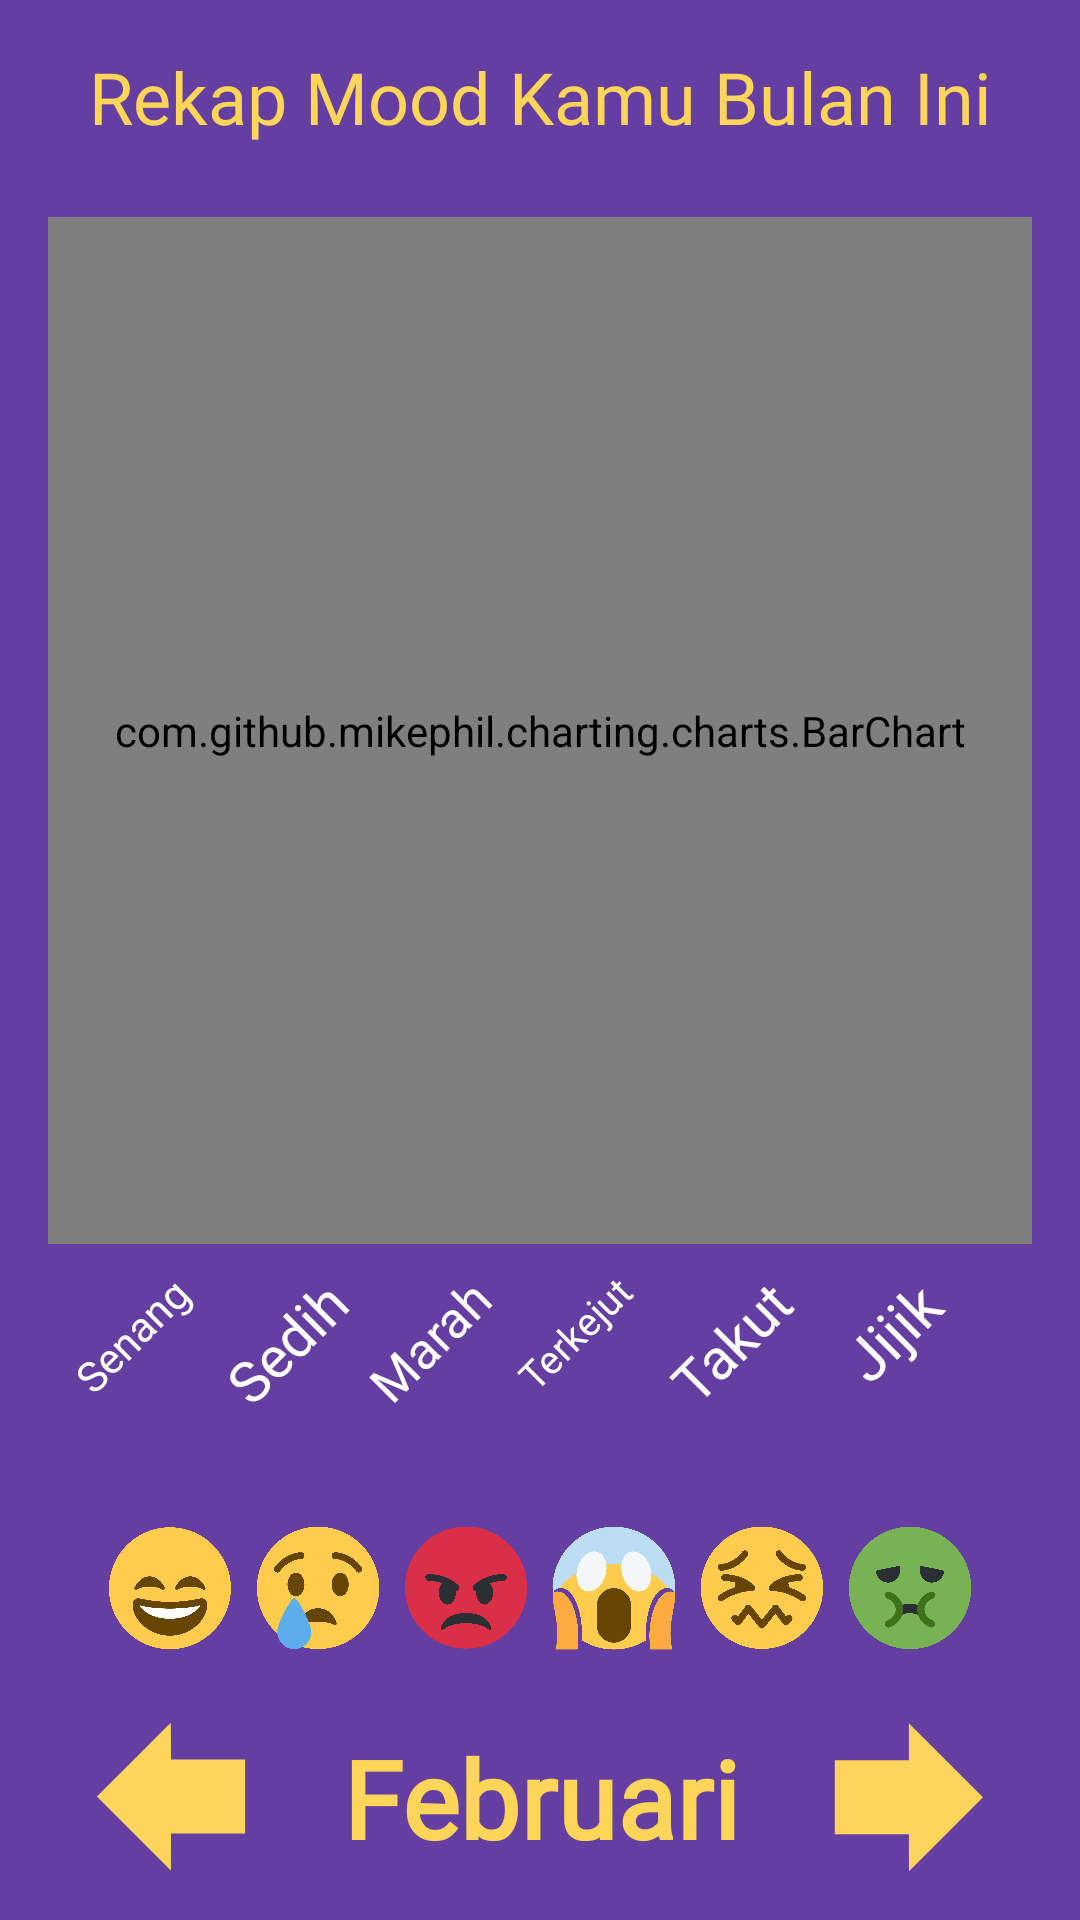

Reconstruct the res/layout file that produces this screen, plus the resources it refers to.
<!-- AndroidManifest.xml: application theme Theme.IceTetik -->
<!-- res/layout/activity_statistics.xml -->
<?xml version="1.0" encoding="utf-8"?>
<androidx.constraintlayout.widget.ConstraintLayout xmlns:android="http://schemas.android.com/apk/res/android"
    xmlns:app="http://schemas.android.com/apk/res-auto"
    xmlns:tools="http://schemas.android.com/tools"
    android:layout_width="match_parent"
    android:layout_height="match_parent"
    android:background="@color/primaryBackgroundColor"
    tools:context=".page.statistics.StatisticsActivity">


   <TextView
       android:id="@+id/tv_title"
       android:layout_width="match_parent"
       android:layout_height="wrap_content"
       android:layout_marginHorizontal="16dp"
       android:text="Rekap Mood Kamu Bulan Ini"
       android:fontFamily="@font/league_spartan_bold"
       android:textColor="@color/cream_100"
       android:textAlignment="center"
       android:textSize="24sp"
       android:layout_margin="16dp"
       app:layout_constraintEnd_toEndOf="parent"
       app:layout_constraintStart_toStartOf="parent"
       app:layout_constraintTop_toTopOf="parent" />


   <com.github.mikephil.charting.charts.BarChart
       android:id="@+id/bc_emotions"
       android:layout_width="match_parent"
       android:layout_height="0dp"
       android:layout_marginHorizontal="16dp"
       android:layout_marginTop="24dp"
       app:layout_constraintStart_toStartOf="parent"
       app:layout_constraintEnd_toEndOf="parent"
       app:layout_constraintBottom_toTopOf="@id/ll_text_emotions"
       app:layout_constraintTop_toBottomOf="@id/tv_title"/>

   <LinearLayout
       android:id="@+id/ll_text_emotions"
       android:layout_width="match_parent"
       android:layout_height="wrap_content"
       android:orientation="horizontal"
       app:layout_constraintStart_toStartOf="parent"
       app:layout_constraintEnd_toEndOf="parent"
       app:layout_constraintBottom_toTopOf="@id/ll_emotions"
       >

      <TextView
          style="@style/ItemTextBarChartMood"
          android:layout_width="0dp"
          android:layout_height="90dp"
          android:layout_weight="1"
          android:text="Senang"
          android:paddingVertical="16dp"
          app:autoSizeMaxTextSize="20sp"
          app:autoSizeMinTextSize="10sp"
          app:autoSizeStepGranularity="1sp"
          app:autoSizeTextType="uniform"
          android:layout_marginStart="32dp"
          />

      <TextView
          style="@style/ItemTextBarChartMood"
          android:layout_width="0dp"
          android:layout_height="90dp"
          android:layout_weight="1"
          android:text="Sedih"
          android:paddingVertical="16dp"
          app:autoSizeMaxTextSize="20sp"
          app:autoSizeMinTextSize="10sp"
          app:autoSizeStepGranularity="1sp"
          app:autoSizeTextType="uniform"
          />
      <TextView
          style="@style/ItemTextBarChartMood"
          android:layout_width="0dp"
          android:layout_height="90dp"
          android:layout_weight="1"
          android:text="Marah"
          android:paddingVertical="16dp"
          app:autoSizeMaxTextSize="20sp"
          app:autoSizeMinTextSize="10sp"
          app:autoSizeStepGranularity="1sp"
          app:autoSizeTextType="uniform"
          />
      <TextView
          style="@style/ItemTextBarChartMood"
          android:layout_width="0dp"
          android:layout_height="90dp"
          android:layout_weight="1"
          android:text="Terkejut"
          android:paddingVertical="16dp"
          app:autoSizeMaxTextSize="20sp"
          app:autoSizeMinTextSize="10sp"
          app:autoSizeStepGranularity="1sp"
          app:autoSizeTextType="uniform"
          />
      <TextView
          style="@style/ItemTextBarChartMood"
          android:layout_width="0dp"
          android:layout_height="90dp"
          android:layout_weight="1"
          android:text="Takut"
          android:paddingVertical="16dp"
          app:autoSizeMaxTextSize="20sp"
          app:autoSizeMinTextSize="10sp"
          app:autoSizeStepGranularity="1sp"
          app:autoSizeTextType="uniform"
          />
      <TextView
          style="@style/ItemTextBarChartMood"
          android:layout_width="0dp"
          android:layout_height="90dp"
          android:layout_weight="1"
          android:text="Jijik"
          android:paddingVertical="16dp"
          app:autoSizeMaxTextSize="20sp"
          app:autoSizeMinTextSize="10sp"
          app:autoSizeStepGranularity="1sp"
          app:autoSizeTextType="uniform"
          android:layout_marginEnd="32dp"
          />

   </LinearLayout>


   <LinearLayout
       android:id="@+id/ll_emotions"
       android:layout_width="match_parent"
       android:layout_height="wrap_content"
       android:orientation="horizontal"
       android:layout_marginHorizontal="32dp"
       android:layout_marginBottom="20dp"
       app:layout_constraintStart_toStartOf="parent"
       app:layout_constraintEnd_toEndOf="parent"
       app:layout_constraintBottom_toTopOf="@id/btn_prev_month"
       >

      <ImageView
          android:id="@+id/iv_happy"
          android:layout_width="0dp"
          android:layout_height="wrap_content"
          android:adjustViewBounds="true"
          android:src="@drawable/img_happy"
          android:scaleType="centerInside"
          android:layout_weight="1"
          android:padding="4dp"
          />

      <ImageView
          android:id="@+id/iv_sad"
          android:layout_width="0dp"
          android:layout_height="wrap_content"
          android:adjustViewBounds="true"
          android:src="@drawable/img_sad"
          android:layout_weight="1"
          android:padding="4dp"
          />

      <ImageView
          android:id="@+id/iv_angry"
          android:layout_width="0dp"
          android:layout_height="wrap_content"
          android:adjustViewBounds="true"
          android:src="@drawable/img_angry"
          android:layout_weight="1"
          android:padding="4dp"
          />

      <ImageView
          android:id="@+id/iv_shock"
          android:layout_width="0dp"
          android:layout_height="wrap_content"
          android:adjustViewBounds="true"
          android:src="@drawable/img_shock"
          android:layout_weight="1"
          android:padding="4dp"
          />

      <ImageView
          android:id="@+id/iv_scared"
          android:layout_width="0dp"
          android:layout_height="wrap_content"
          android:adjustViewBounds="true"
          android:src="@drawable/img_scared"
          android:layout_weight="1"
          android:padding="4dp"
          />

      <ImageView
          android:id="@+id/iv_disgusting"
          android:layout_width="0dp"
          android:layout_height="wrap_content"
          android:adjustViewBounds="true"
          android:src="@drawable/img_disgusting"
          android:layout_weight="1"
          android:padding="4dp"
          />


   </LinearLayout>


   <ImageView
       android:id="@+id/btn_prev_month"
       android:layout_width="50dp"
       android:layout_height="50dp"
       android:scaleType="fitCenter"
       android:src="@drawable/ic_previous_24"
       android:layout_marginBottom="16dp"
       app:tint="@color/cream_100"
       android:layout_marginStart="32dp"
       app:layout_constraintBottom_toBottomOf="parent"
       app:layout_constraintEnd_toStartOf="@+id/tv_month"
       app:layout_constraintStart_toStartOf="parent" />

   <TextView
       android:id="@+id/tv_month"
       android:layout_width="0dp"
       android:layout_height="wrap_content"
       android:text="Februari"
       android:textSize="36sp"
       android:fontFamily="@font/league_spartan_bold"
       android:textColor="@color/cream_100"
       android:textStyle="bold"
       android:textAlignment="center"
       android:maxLines="1"
       android:gravity="center"
       android:layout_marginHorizontal="16dp"
       app:autoSizeMaxTextSize="36sp"
       app:autoSizeMinTextSize="18sp"
       app:autoSizeStepGranularity="1sp"
       app:autoSizeTextType="uniform"
       app:layout_constraintBottom_toBottomOf="@id/btn_prev_month"
       app:layout_constraintEnd_toStartOf="@+id/btn_next_month"
       app:layout_constraintStart_toEndOf="@+id/btn_prev_month"
       app:layout_constraintTop_toTopOf="@id/btn_prev_month" />

   <ImageView
       android:id="@+id/btn_next_month"
       android:layout_width="50dp"
       android:layout_height="50dp"
       android:scaleType="fitCenter"
       android:src="@drawable/ic_next_24"
       app:tint="@color/cream_100"
       android:layout_marginEnd="32dp"
       app:layout_constraintBottom_toBottomOf="@id/btn_prev_month"
       app:layout_constraintEnd_toEndOf="parent"
       app:layout_constraintStart_toEndOf="@+id/tv_month"
       app:layout_constraintTop_toTopOf="@id/btn_prev_month" />

   <include
       layout="@layout/sublayout_loading"
       android:id="@+id/sbl_loading"
       android:layout_width="match_parent"
       android:layout_height="match_parent"
       tools:visibility="gone"
       app:layout_constraintBottom_toBottomOf="parent"
       app:layout_constraintEnd_toEndOf="parent"
       app:layout_constraintStart_toStartOf="parent"
       app:layout_constraintTop_toTopOf="parent" />


</androidx.constraintlayout.widget.ConstraintLayout>
<!-- res/layout/sublayout_loading.xml (included above) -->
<?xml version="1.0" encoding="utf-8"?>
<androidx.constraintlayout.widget.ConstraintLayout xmlns:android="http://schemas.android.com/apk/res/android"
    xmlns:app="http://schemas.android.com/apk/res-auto"
    xmlns:tools="http://schemas.android.com/tools"
    android:layout_width="match_parent"
    android:layout_height="match_parent"
    android:background="@color/drop_transparent_50"
    android:alpha="0"
    tools:alpha="1">

    <com.airbnb.lottie.LottieAnimationView
        android:id="@+id/lottie_loading"
        android:layout_width="200dp"
        android:layout_height="200dp"
        app:lottie_autoPlay="true"
        app:lottie_loop="true"
        app:lottie_rawRes="@raw/lottie_loading"
        app:layout_constraintBottom_toBottomOf="parent"
        app:layout_constraintEnd_toEndOf="parent"
        app:layout_constraintStart_toStartOf="parent"
        app:layout_constraintTop_toTopOf="parent"
        />

</androidx.constraintlayout.widget.ConstraintLayout>
<!-- resources referenced by this layout -->
<resources>
  <color name="cream_100">#FFfdd559</color>
  <color name="drop_transparent_50">#80FFFFFF</color>
  <color name="primaryBackgroundColor">#FF653EA1</color>
  <!-- drawable ic_next_24 (drawable) -->
  <vector android:height="24dp" android:viewportHeight="1243"
      android:viewportWidth="1241" android:width="23.961384dp" xmlns:android="http://schemas.android.com/apk/res/android">
      <path android:fillAlpha="0.998" android:fillColor="#653EA1"
          android:pathData="M619.5,10.5C824.3,214.5 1028.7,419 1232.5,624C1029,828.6 825,1032.8 620.5,1236.5C619.5,1134.5 619.2,1032.5 619.5,930.5C415.2,930.5 210.8,930.5 6.5,930.5C6.5,726.2 6.5,521.8 6.5,317.5C210.8,317.5 415.2,317.5 619.5,317.5C619.5,215.2 619.5,112.8 619.5,10.5Z" android:strokeAlpha="0.998"/>
  </vector>
  <!-- drawable ic_previous_24 (drawable) -->
  <vector android:height="24.03868dp" android:viewportHeight="1243"
      android:viewportWidth="1241" android:width="24dp" xmlns:android="http://schemas.android.com/apk/res/android">
      <path android:fillAlpha="0.998" android:fillColor="#653EA1"
          android:pathData="M618.5,5.5C620.5,107.2 621.2,209.2 620.5,311.5C824.8,311.5 1029.2,311.5 1233.5,311.5C1233.5,515.8 1233.5,720.2 1233.5,924.5C1029.2,924.5 824.8,924.5 620.5,924.5C620.7,1026.8 620.5,1129.2 620,1231.5C415.5,1027.3 211.3,822.8 7.5,618C211,413.7 414.7,209.5 618.5,5.5Z" android:strokeAlpha="0.998"/>
  </vector>
  <!-- drawable img_angry: png bitmap (drawable, 85284 bytes) -->
  <!-- drawable img_disgusting: png bitmap (drawable, 95175 bytes) -->
  <!-- drawable img_happy: png bitmap (drawable, 88341 bytes) -->
  <!-- drawable img_sad: png bitmap (drawable, 98029 bytes) -->
  <!-- drawable img_scared: png bitmap (drawable, 99880 bytes) -->
  <!-- drawable img_shock: png bitmap (drawable, 103160 bytes) -->
  <style name="ItemTextBarChartMood">
          <item name="android:textSize">20sp</item>
          <item name="fontFamily">@font/league_spartan_bold</item>
          <item name="android:textColor">@color/white</item>
          <item name="android:rotation">-45</item>
          <item name="android:textAlignment">viewEnd</item>
          <item name="android:maxLines">1</item>
      </style>
  <style name="Theme.IceTetik" parent="Base.Theme.IceTetik" />
  <color name="white">#FFFFFFFF</color>
  <style name="Base.Theme.IceTetik" parent="Theme.Material3.DayNight.NoActionBar">
          
           <item name="colorPrimaryDark">@color/primaryBackgroundColor</item>
      </style>
</resources>
